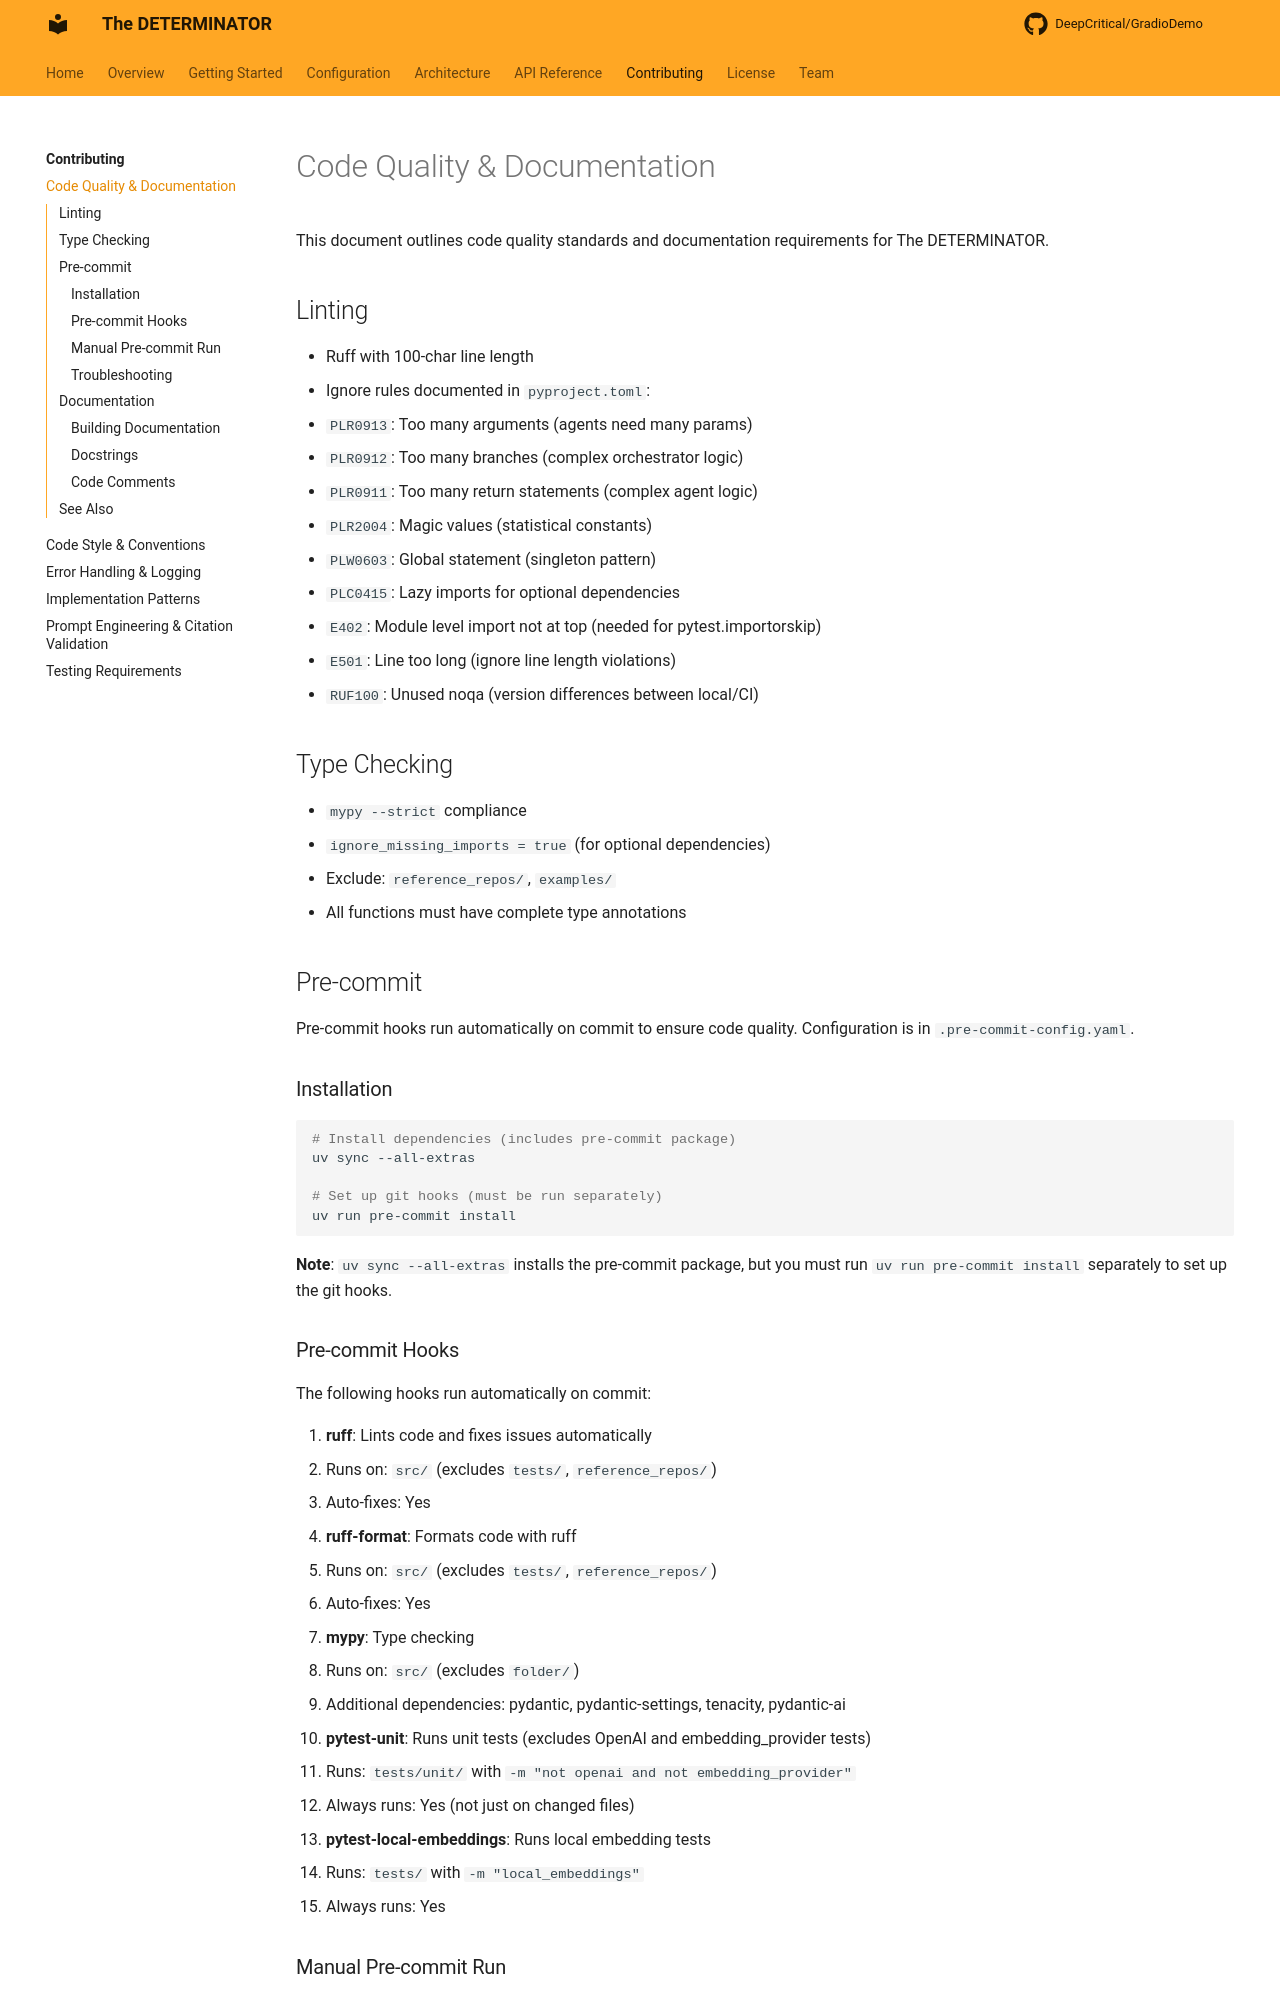

repository: DeepCritical/GradioDemo · page: contributing/code-quality/index.html · generator: mkdocs

# Code Quality & Documentation

This document outlines code quality standards and documentation requirements for The DETERMINATOR.

## Linting

- Ruff with 100-char line length
- Ignore rules documented in `pyproject.toml`:
  - `PLR0913`: Too many arguments (agents need many params)
  - `PLR0912`: Too many branches (complex orchestrator logic)
  - `PLR0911`: Too many return statements (complex agent logic)
  - `PLR2004`: Magic values (statistical constants)
  - `PLW0603`: Global statement (singleton pattern)
  - `PLC0415`: Lazy imports for optional dependencies
  - `E402`: Module level import not at top (needed for pytest.importorskip)
  - `E501`: Line too long (ignore line length violations)
  - `RUF100`: Unused noqa (version differences between local/CI)

## Type Checking

- `mypy --strict` compliance
- `ignore_missing_imports = true` (for optional dependencies)
- Exclude: `reference_repos/`, `examples/`
- All functions must have complete type annotations

## Pre-commit

Pre-commit hooks run automatically on commit to ensure code quality. Configuration is in `.pre-commit-config.yaml`.

### Installation

```bash
# Install dependencies (includes pre-commit package)
uv sync --all-extras

# Set up git hooks (must be run separately)
uv run pre-commit install
```

**Note**: `uv sync --all-extras` installs the pre-commit package, but you must run `uv run pre-commit install` separately to set up the git hooks.
